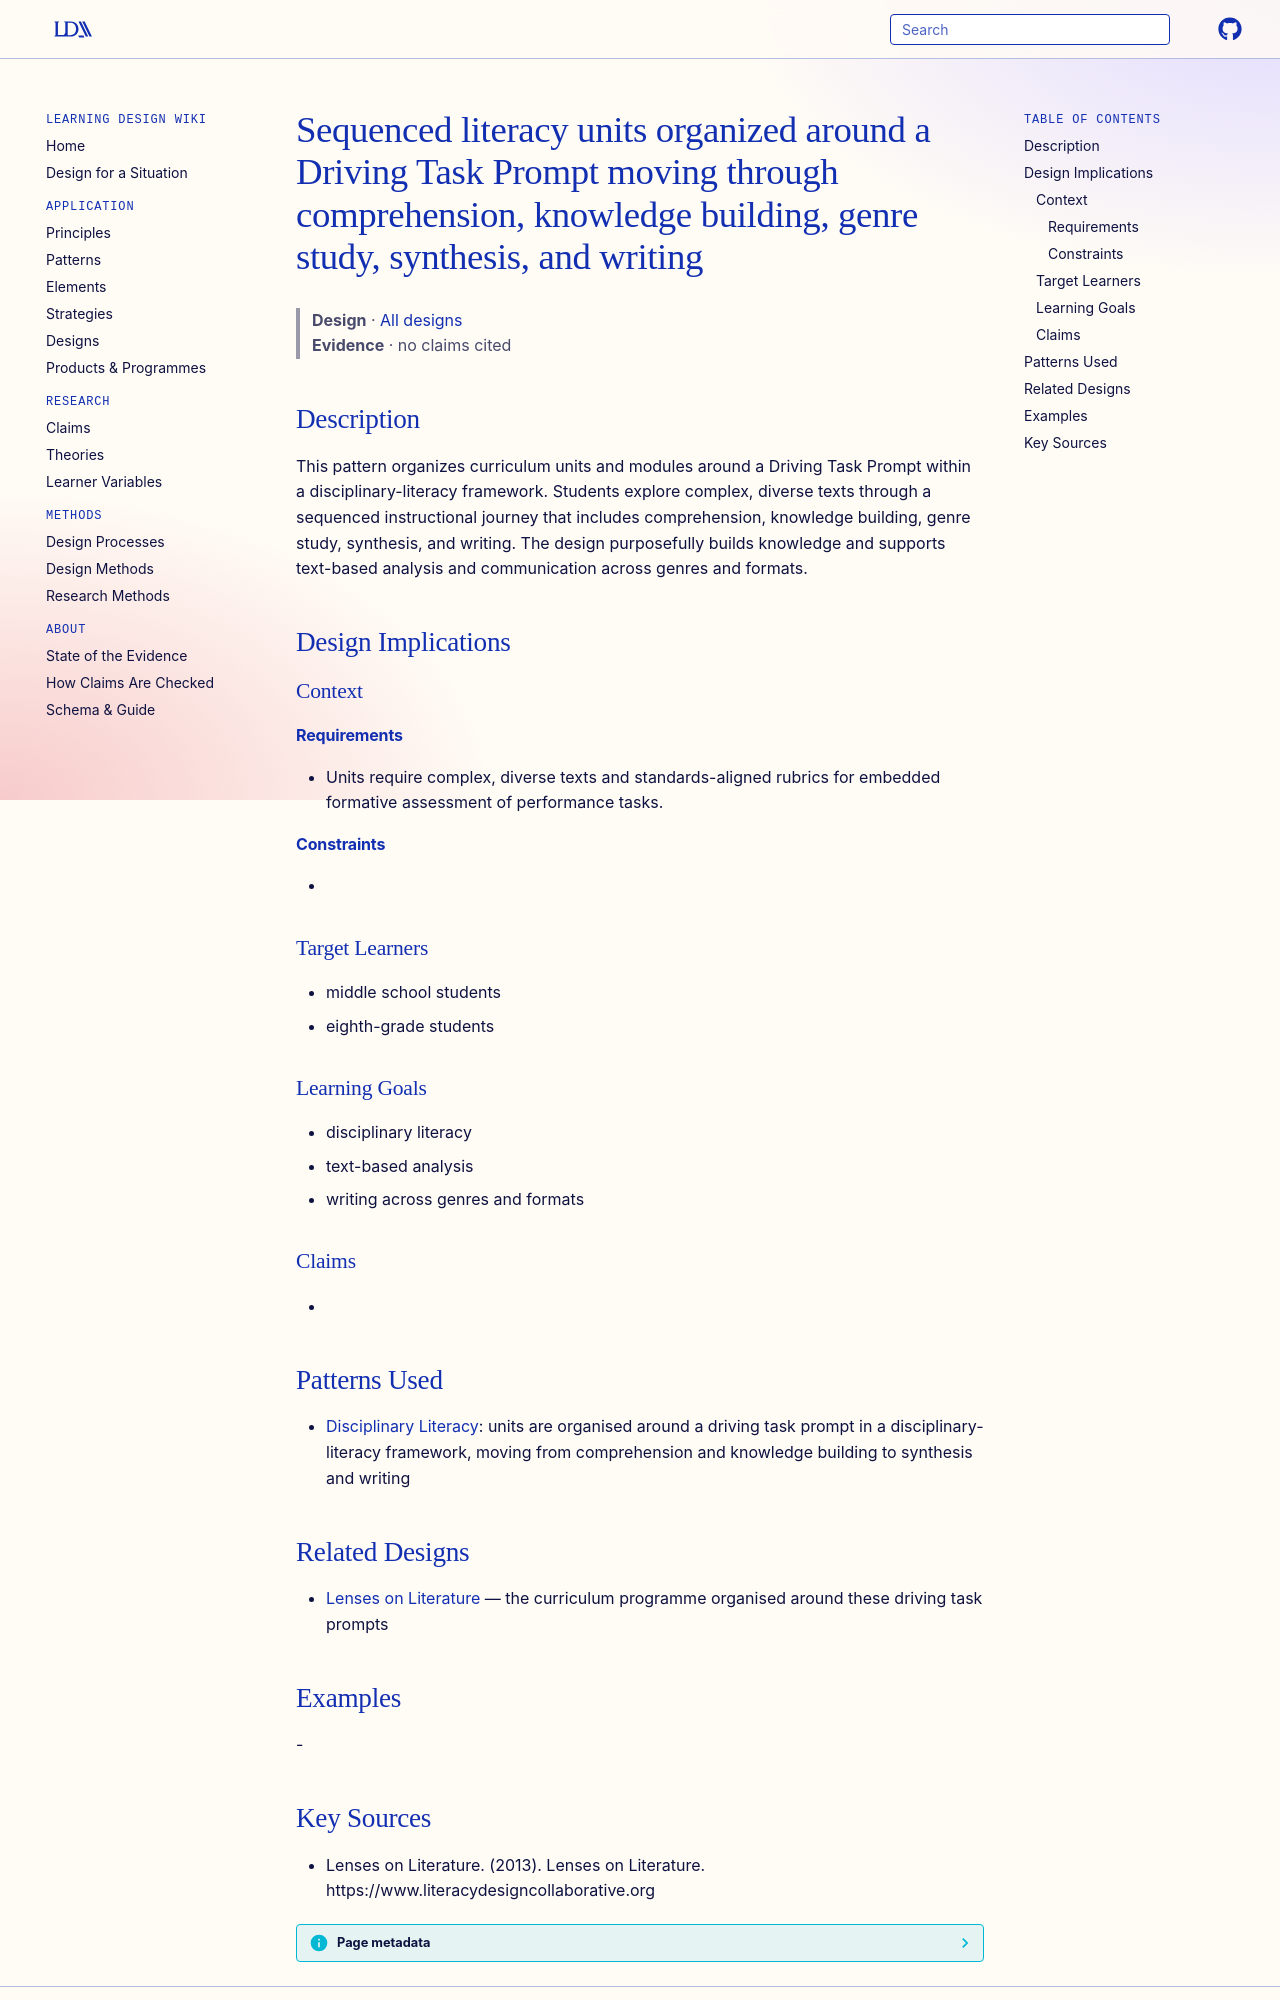

repository: Learning-Design-Alliance/learning-wiki · page: designs/driving-task-prompt-sequenced-literacy-journey/index.html · generator: mkdocs

---
type: design
id: driving-task-prompt-sequenced-literacy-journey
title: Sequenced literacy units organized around a Driving Task Prompt moving through comprehension, knowledge building, genre study, synthesis, and writing
description: This pattern organizes curriculum units and modules around a Driving Task Prompt within a disciplinary-literacy framework.
status: review
generated:
  by: "process:settle-candidates"
  at: 2026-10-07
sources:
  - id: lenses-on-literature-2013
    resource: "https://www.literacydesigncollaborative.org"
    title: "Lenses on Literature. (2013). Lenses on Literature. https://www.literacydesigncollaborative.org"
    author: Lenses on Literature
---

# Sequenced literacy units organized around a Driving Task Prompt moving through comprehension, knowledge building, genre study, synthesis, and writing

> **Design** · [All designs](index.md)
> **Evidence** · no claims cited

## Description
This pattern organizes curriculum units and modules around a Driving Task Prompt within a disciplinary-literacy framework. Students explore complex, diverse texts through a sequenced instructional journey that includes comprehension, knowledge building, genre study, synthesis, and writing. The design purposefully builds knowledge and supports text-based analysis and communication across genres and formats.

## Design Implications

### Context
#### Requirements
- Units require complex, diverse texts and standards-aligned rubrics for embedded formative assessment of performance tasks.
#### Constraints
- 

### Target Learners
- middle school students
- eighth-grade students

### Learning Goals
- disciplinary literacy
- text-based analysis
- writing across genres and formats

### Claims
- 

## Patterns Used
- [Disciplinary Literacy](../principles/disciplinary-literacy.md): units are organised around a driving task prompt in a disciplinary-literacy framework, moving from comprehension and knowledge building to synthesis and writing

## Related Designs
- [Lenses on Literature](../products/lenses-on-literature.md) — the curriculum programme organised around these driving task prompts

## Examples
-
